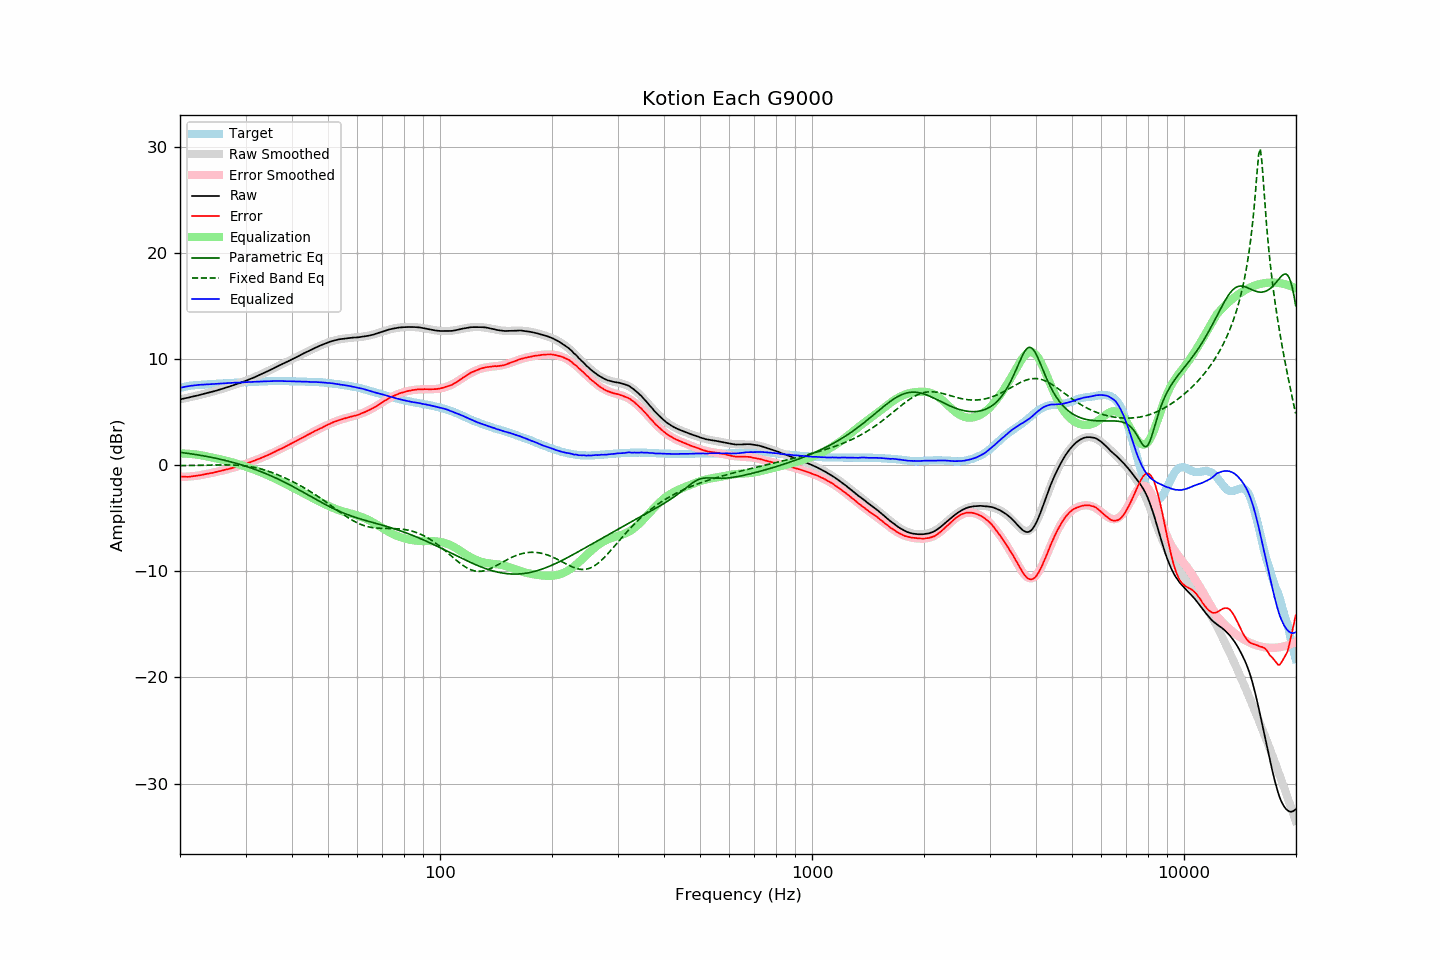

The table this chart was drawn from, first rows:
frequency, raw, error, smoothed, error_smoothed, equalization, parametric_eq, fixed_band_eq, equalized_raw, equalized_smoothed, target
20.00, 6.20, -1.08, 6.20, -1.10, 1.10, 1.21, -0.05, 7.30, 7.30, 7.27
20.20, 6.23, -1.09, 6.23, -1.10, 1.10, 1.19, -0.04, 7.33, 7.33, 7.31
20.40, 6.27, -1.08, 6.26, -1.09, 1.09, 1.17, -0.04, 7.36, 7.36, 7.35
20.61, 6.30, -1.08, 6.30, -1.09, 1.09, 1.15, -0.04, 7.39, 7.39, 7.38
20.81, 6.33, -1.09, 6.33, -1.08, 1.08, 1.13, -0.04, 7.41, 7.41, 7.42
21.02, 6.36, -1.10, 6.36, -1.08, 1.08, 1.11, -0.03, 7.43, 7.44, 7.46
21.23, 6.40, -1.08, 6.40, -1.07, 1.07, 1.09, -0.03, 7.46, 7.46, 7.48
21.44, 6.43, -1.07, 6.43, -1.05, 1.05, 1.07, -0.03, 7.48, 7.48, 7.50
21.66, 6.47, -1.05, 6.46, -1.04, 1.04, 1.04, -0.03, 7.51, 7.50, 7.52
21.87, 6.50, -1.03, 6.50, -1.02, 1.02, 1.02, -0.02, 7.52, 7.52, 7.53
22.09, 6.54, -1.01, 6.54, -1.01, 1.01, 1.00, -0.02, 7.55, 7.54, 7.55
22.31, 6.57, -0.99, 6.57, -0.99, 0.99, 0.97, -0.02, 7.56, 7.56, 7.56
22.54, 6.61, -0.96, 6.61, -0.96, 0.96, 0.95, -0.01, 7.57, 7.57, 7.57
22.76, 6.64, -0.94, 6.64, -0.93, 0.93, 0.92, -0.01, 7.57, 7.58, 7.58
22.99, 6.68, -0.90, 6.68, -0.91, 0.91, 0.89, -0.01, 7.58, 7.59, 7.58
23.22, 6.72, -0.87, 6.72, -0.88, 0.88, 0.87, -0.00, 7.59, 7.60, 7.59
23.45, 6.76, -0.84, 6.76, -0.85, 0.85, 0.84, -0.00, 7.61, 7.60, 7.60
23.69, 6.80, -0.81, 6.80, -0.82, 0.82, 0.81, 0.00, 7.61, 7.61, 7.60
23.92, 6.84, -0.77, 6.84, -0.78, 0.78, 0.78, 0.01, 7.62, 7.62, 7.61
24.16, 6.88, -0.75, 6.88, -0.75, 0.75, 0.75, 0.01, 7.63, 7.63, 7.63
24.40, 6.92, -0.73, 6.92, -0.72, 0.72, 0.72, 0.01, 7.64, 7.64, 7.65
24.65, 6.96, -0.69, 6.96, -0.69, 0.69, 0.69, 0.02, 7.65, 7.65, 7.65
24.89, 7.00, -0.66, 7.00, -0.66, 0.66, 0.66, 0.02, 7.66, 7.66, 7.66
25.14, 7.05, -0.62, 7.05, -0.62, 0.62, 0.63, 0.02, 7.67, 7.67, 7.67
25.39, 7.09, -0.59, 7.09, -0.59, 0.59, 0.59, 0.02, 7.68, 7.68, 7.68
25.65, 7.14, -0.56, 7.14, -0.55, 0.55, 0.56, 0.02, 7.69, 7.69, 7.70
25.91, 7.18, -0.52, 7.18, -0.52, 0.52, 0.52, 0.03, 7.70, 7.70, 7.70
26.16, 7.23, -0.48, 7.23, -0.48, 0.48, 0.49, 0.03, 7.71, 7.71, 7.71
26.43, 7.28, -0.44, 7.27, -0.44, 0.44, 0.45, 0.03, 7.72, 7.72, 7.71
26.69, 7.32, -0.40, 7.32, -0.41, 0.41, 0.41, 0.03, 7.72, 7.73, 7.72
26.96, 7.37, -0.37, 7.37, -0.37, 0.37, 0.38, 0.02, 7.73, 7.74, 7.74
27.23, 7.42, -0.33, 7.42, -0.33, 0.33, 0.34, 0.02, 7.74, 7.74, 7.75
27.50, 7.47, -0.29, 7.47, -0.28, 0.28, 0.30, 0.02, 7.75, 7.75, 7.76
27.77, 7.52, -0.24, 7.52, -0.24, 0.24, 0.26, 0.01, 7.76, 7.76, 7.76
28.05, 7.57, -0.21, 7.57, -0.20, 0.20, 0.21, 0.01, 7.77, 7.77, 7.78
28.33, 7.62, -0.15, 7.62, -0.15, 0.15, 0.17, -0.00, 7.77, 7.78, 7.77
28.62, 7.68, -0.10, 7.68, -0.11, 0.11, 0.13, -0.01, 7.79, 7.78, 7.78
28.90, 7.73, -0.06, 7.73, -0.06, 0.06, 0.08, -0.02, 7.79, 7.79, 7.79
29.19, 7.79, 0.00, 7.79, -0.01, 0.01, 0.04, -0.03, 7.80, 7.80, 7.79
29.48, 7.84, 0.02, 7.84, 0.04, -0.04, -0.01, -0.05, 7.80, 7.81, 7.82
29.78, 7.90, 0.08, 7.90, 0.09, -0.09, -0.06, -0.06, 7.81, 7.81, 7.81
30.08, 7.96, 0.14, 7.96, 0.14, -0.14, -0.11, -0.08, 7.82, 7.82, 7.82
30.38, 8.02, 0.20, 8.02, 0.19, -0.19, -0.16, -0.10, 7.83, 7.82, 7.82
30.68, 8.08, 0.24, 8.08, 0.24, -0.24, -0.21, -0.12, 7.83, 7.83, 7.84
30.99, 8.14, 0.30, 8.14, 0.30, -0.30, -0.26, -0.15, 7.84, 7.84, 7.84
31.30, 8.20, 0.36, 8.20, 0.36, -0.36, -0.31, -0.18, 7.84, 7.85, 7.84
31.61, 8.26, 0.41, 8.26, 0.41, -0.41, -0.36, -0.21, 7.85, 7.85, 7.85
31.93, 8.33, 0.47, 8.33, 0.47, -0.47, -0.42, -0.24, 7.86, 7.86, 7.86
32.24, 8.39, 0.53, 8.39, 0.53, -0.53, -0.48, -0.27, 7.86, 7.87, 7.86
32.57, 8.46, 0.59, 8.46, 0.59, -0.59, -0.53, -0.31, 7.87, 7.87, 7.87
32.89, 8.53, 0.65, 8.53, 0.65, -0.65, -0.59, -0.35, 7.88, 7.88, 7.88
33.22, 8.60, 0.71, 8.60, 0.71, -0.71, -0.65, -0.39, 7.89, 7.89, 7.89
33.55, 8.67, 0.78, 8.67, 0.78, -0.78, -0.71, -0.43, 7.90, 7.89, 7.89
33.89, 8.74, 0.84, 8.74, 0.84, -0.84, -0.77, -0.48, 7.90, 7.90, 7.90
34.23, 8.81, 0.90, 8.81, 0.91, -0.91, -0.84, -0.53, 7.90, 7.90, 7.91
34.57, 8.88, 0.97, 8.88, 0.97, -0.97, -0.90, -0.58, 7.90, 7.91, 7.91
34.92, 8.95, 1.04, 8.96, 1.04, -1.04, -0.97, -0.63, 7.90, 7.91, 7.91
35.27, 9.03, 1.11, 9.03, 1.11, -1.11, -1.03, -0.68, 7.91, 7.92, 7.92
35.62, 9.11, 1.19, 9.11, 1.18, -1.18, -1.10, -0.74, 7.92, 7.92, 7.92
35.97, 9.18, 1.26, 9.18, 1.26, -1.26, -1.17, -0.80, 7.92, 7.92, 7.92
... 635 more rows
